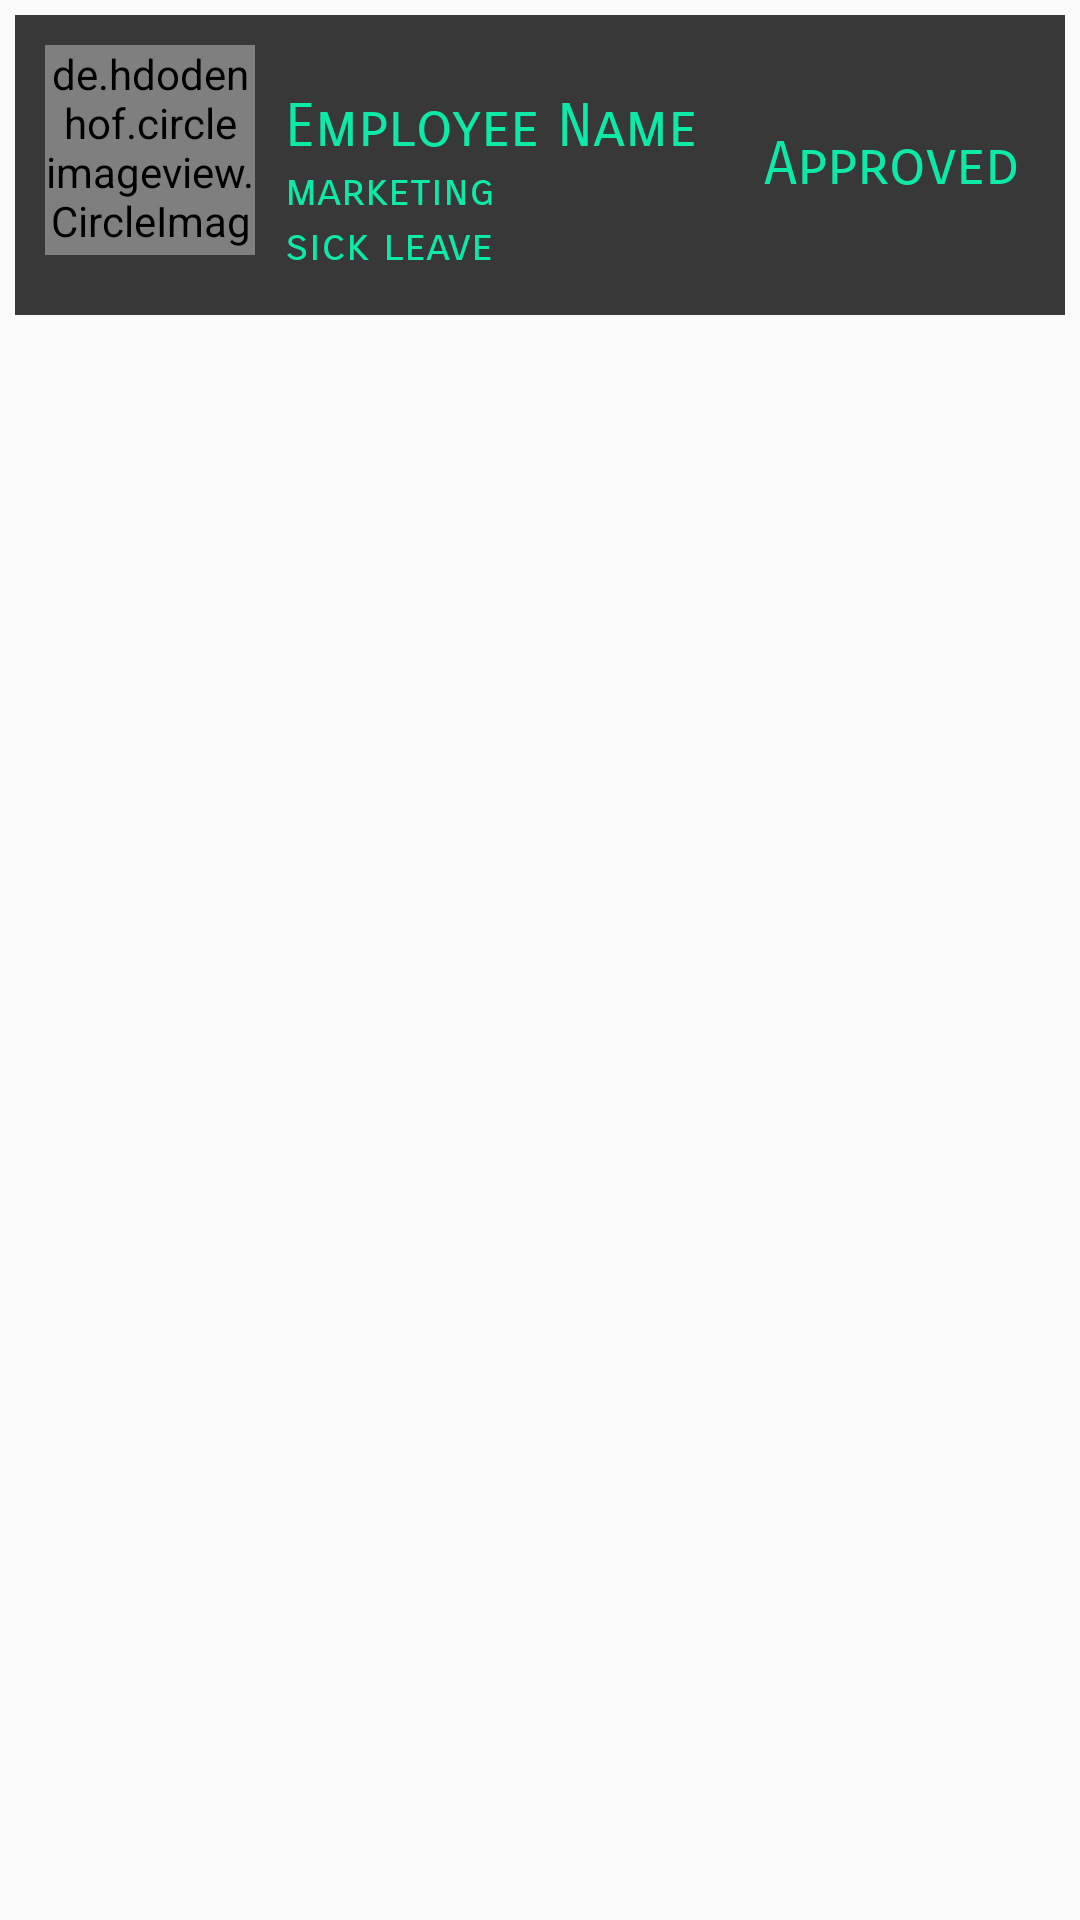

The Android layout XML behind this screen, and the referenced resources:
<!-- AndroidManifest.xml: application theme AppTheme -->
<!-- res/layout/activity_approved_listcell.xml -->
<?xml version="1.0" encoding="utf-8"?>
<RelativeLayout xmlns:android="http://schemas.android.com/apk/res/android"
    xmlns:app="http://schemas.android.com/apk/res-auto"
    xmlns:tools="http://schemas.android.com/tools"
    android:layout_width="wrap_content"
    android:layout_height="wrap_content"
    tools:context=".Approved_listcell"
    android:id="@+id/approved_view">
    <RelativeLayout
        android:layout_width="match_parent"
        android:layout_height="100dp"
        android:background="#D00E0D0D"
        android:layout_margin="5dp"
        >
        <de.hdodenhof.circleimageview.CircleImageView
            android:id="@+id/pic2"
            android:layout_width="70dp"
            android:layout_height="70dp"
            android:layout_margin="10dp"
            android:src="@drawable/image"
            app:civ_border_width="2dp"
            app:civ_border_color="#0DE9A7"/>
        <TextView
            android:id="@+id/name_txt2"
            android:layout_width="wrap_content"
            android:layout_height="wrap_content"
            android:text="Employee Name"
            android:fontFamily="sans-serif-smallcaps"
            android:textColor="#0DE9A7"
            android:textSize="20dp"
            android:layout_toRightOf="@+id/pic2"
            android:layout_marginTop="25dp"
            />

        <TextView
            android:id="@+id/emp_degination2"
            android:layout_width="wrap_content"
            android:layout_height="wrap_content"
            android:layout_below="@id/name_txt2"
            android:layout_toRightOf="@id/pic2"
            android:fontFamily="sans-serif-smallcaps"
            android:text="marketing"
            android:textColor="#0DE9A7"
            android:textSize="15dp" />
        <TextView
            android:id="@+id/leave_txt2"
            android:layout_width="wrap_content"
            android:layout_height="wrap_content"
            android:text="sick leave"
            android:textColor="#0DE9A7"
            android:textSize="15dp"
            android:layout_below="@+id/emp_degination2"
            android:layout_toRightOf="@id/pic2"
            android:fontFamily="sans-serif-smallcaps"/>
       <TextView
           android:id="@+id/a1"
           android:layout_width="wrap_content"
           android:layout_height="wrap_content"
           android:text="Approved"
           android:textColor="#0DE9A7"
           android:textSize="20dp"
           android:fontFamily="sans-serif-smallcaps"
           android:layout_alignParentRight="true"
           android:layout_centerVertical="true"
           android:layout_margin="15dp"/>
    </RelativeLayout>
</RelativeLayout>
<!-- resources referenced by this layout -->
<resources>
  <!-- drawable image: png bitmap (drawable-xhdpi, 379 bytes) -->
  <style name="AppTheme" parent="Theme.AppCompat.Light.NoActionBar">
          
          <item name="colorPrimary">@color/colorPrimary</item>
          <item name="colorPrimaryDark">@color/colorPrimaryDark</item>
          <item name="colorAccent">@color/colorAccent</item>
      </style>
  <color name="colorPrimary">#008577</color>
  <color name="colorPrimaryDark">#00574B</color>
  <color name="colorAccent">#0DE9A7</color>
</resources>
